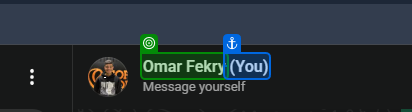
Task: Add student to google sheet
Workflow: Teacher'sReport

Step 1: get-text from '(You)'

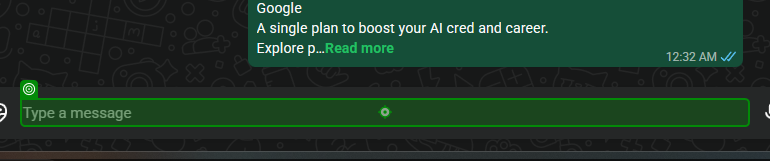
Step 2: type "[strMessage+"[k(enter)]"]"